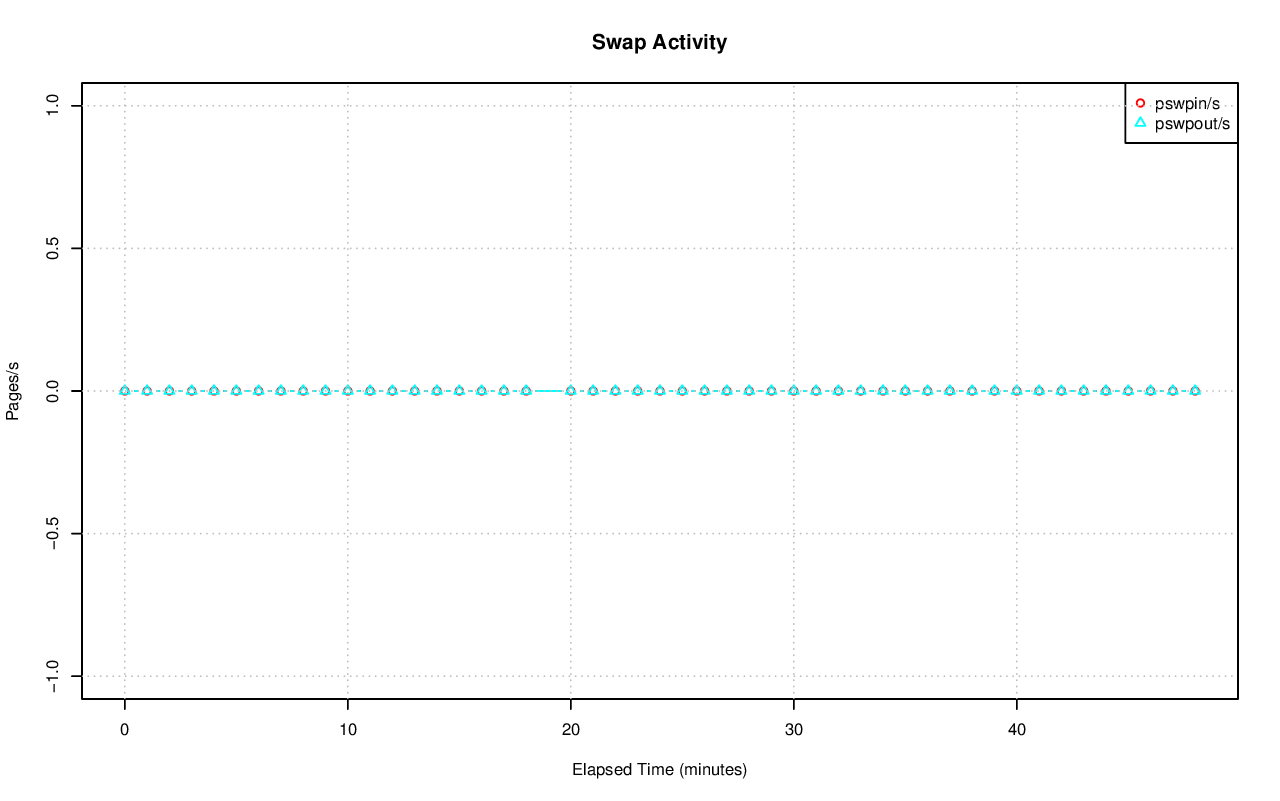

Source data for this figure (header and first rows):
# hostname; interval; timestamp; pswpin/s; pswpout/s
pgxl; 60; 1440177833; 0.00; 0.00
pgxl; 60; 1440177893; 0.00; 0.00
pgxl; 60; 1440177953; 0.00; 0.00
pgxl; 60; 1440178013; 0.00; 0.00
pgxl; 60; 1440178073; 0.00; 0.00
pgxl; 60; 1440178133; 0.00; 0.00
pgxl; 60; 1440178193; 0.00; 0.00
pgxl; 60; 1440178253; 0.00; 0.00
pgxl; 60; 1440178313; 0.00; 0.00
pgxl; 60; 1440178373; 0.00; 0.00
pgxl; 60; 1440178433; 0.00; 0.00
pgxl; 60; 1440178493; 0.00; 0.00
pgxl; 60; 1440178553; 0.00; 0.00
pgxl; 60; 1440178613; 0.00; 0.00
pgxl; 60; 1440178673; 0.00; 0.00
pgxl; 60; 1440178733; 0.00; 0.00
pgxl; 60; 1440178793; 0.00; 0.00
pgxl; 60; 1440178853; 0.00; 0.00
pgxl; 60; 1440178913; 0.00; 0.00
pgxl; 60; 1440178974; 0.00; 0.00
pgxl; 60; 1440179034; 0.00; 0.00
pgxl; 60; 1440179094; 0.00; 0.00
pgxl; 60; 1440179154; 0.00; 0.00
pgxl; 60; 1440179214; 0.00; 0.00
pgxl; 60; 1440179274; 0.00; 0.00
pgxl; 60; 1440179334; 0.00; 0.00
pgxl; 60; 1440179394; 0.00; 0.00
pgxl; 60; 1440179454; 0.00; 0.00
pgxl; 60; 1440179514; 0.00; 0.00
pgxl; 60; 1440179574; 0.00; 0.00
pgxl; 60; 1440179634; 0.00; 0.00
pgxl; 60; 1440179694; 0.00; 0.00
pgxl; 60; 1440179754; 0.00; 0.00
pgxl; 60; 1440179814; 0.00; 0.00
pgxl; 60; 1440179874; 0.00; 0.00
pgxl; 60; 1440179934; 0.00; 0.00
pgxl; 60; 1440179994; 0.00; 0.00
pgxl; 60; 1440180054; 0.00; 0.00
pgxl; 60; 1440180114; 0.00; 0.00
pgxl; 60; 1440180174; 0.00; 0.00
pgxl; 60; 1440180234; 0.00; 0.00
pgxl; 60; 1440180294; 0.00; 0.00
pgxl; 60; 1440180354; 0.00; 0.00
pgxl; 60; 1440180414; 0.00; 0.00
pgxl; 60; 1440180474; 0.00; 0.00
pgxl; 60; 1440180534; 0.00; 0.00
pgxl; 60; 1440180594; 0.00; 0.00
pgxl; 60; 1440180654; 0.00; 0.00
